Run: headless pygame with SDL's dummy video driver; simulated clock (each Clock.tick advances the game by its frame time, no real sleeping); random seed 0; keys injected as events and as key.get_pressed() state; mouse plan: one left click at the window centre at the start of phase 2, then a move to the lower-right quarter at the start of phase 3.
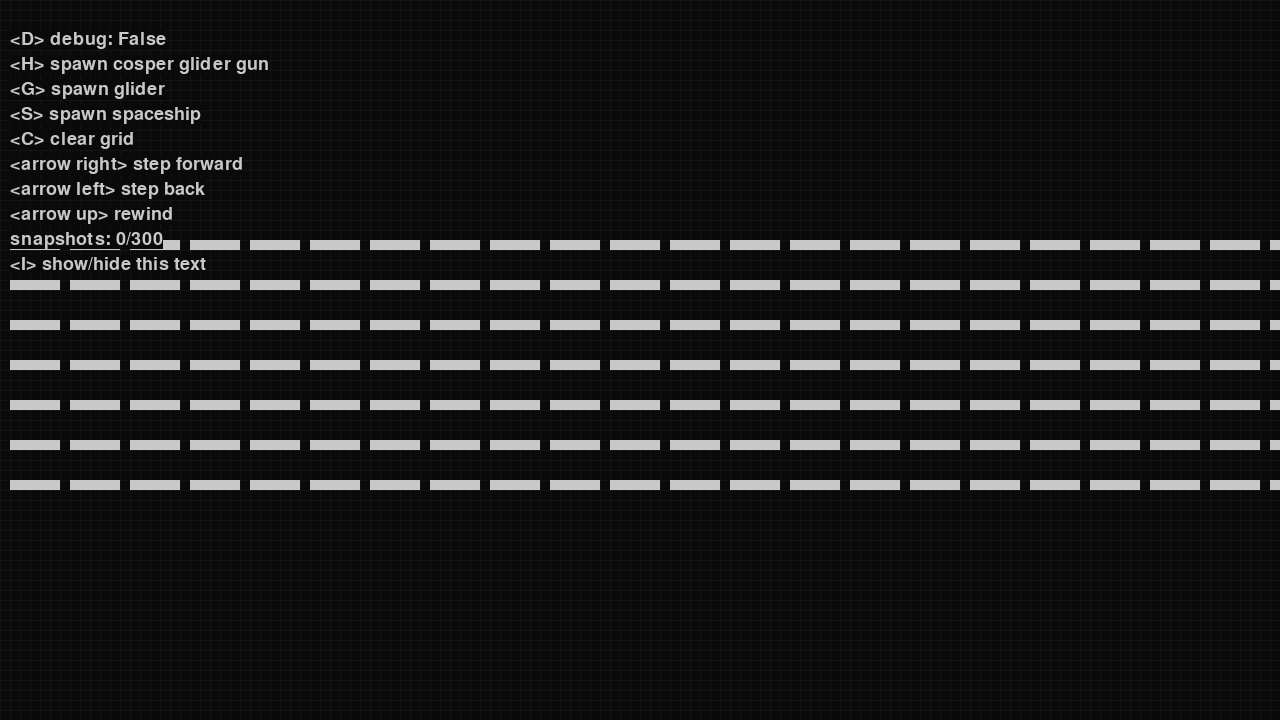
Frame 1 of 4 · flips 1–60 · no input
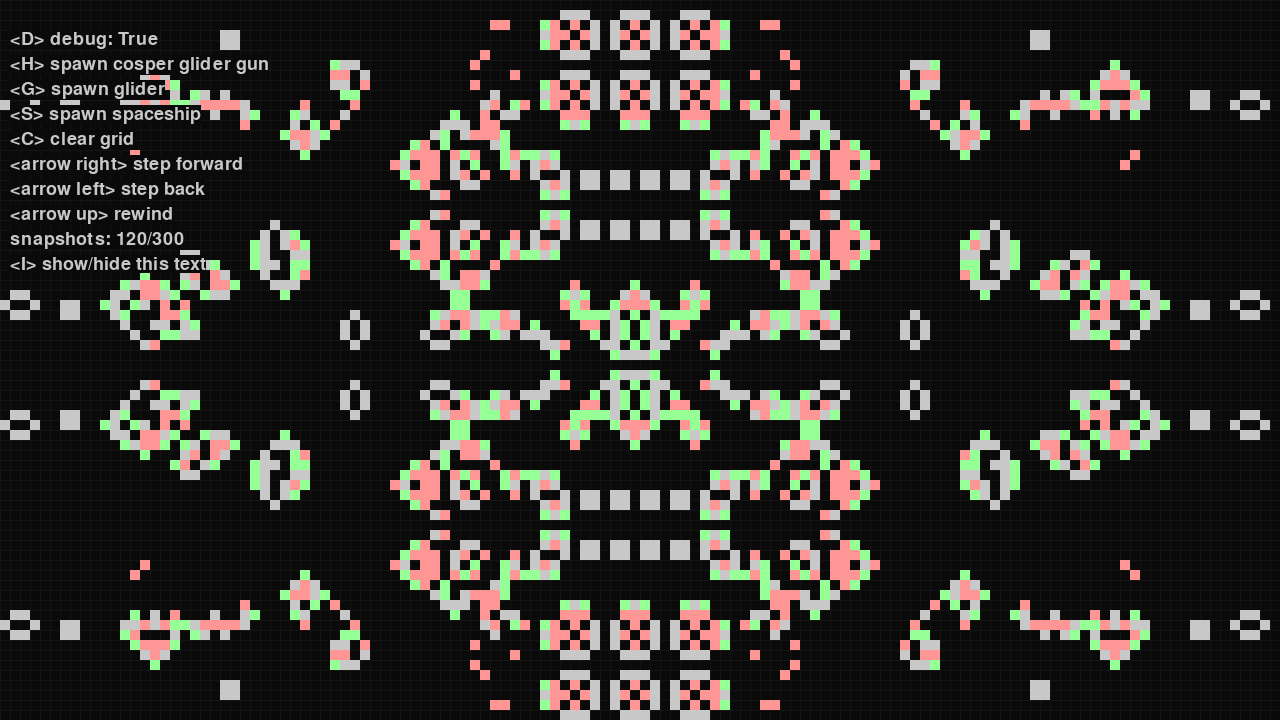
Frame 2 of 4 · flips 61–180 · clicked the window centre · tapped SPACE, RETURN · held RIGHT (→), D
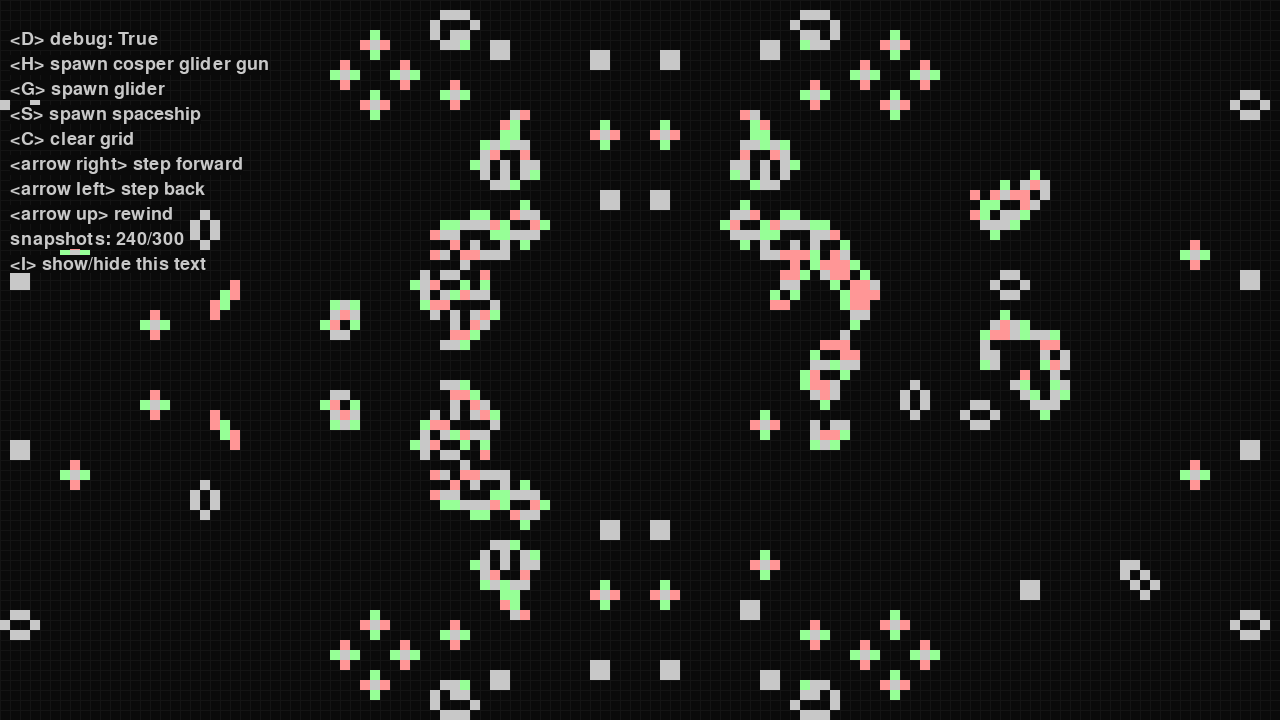
Frame 3 of 4 · flips 181–300 · moved the mouse to the lower-right quarter · held DOWN (↓), S
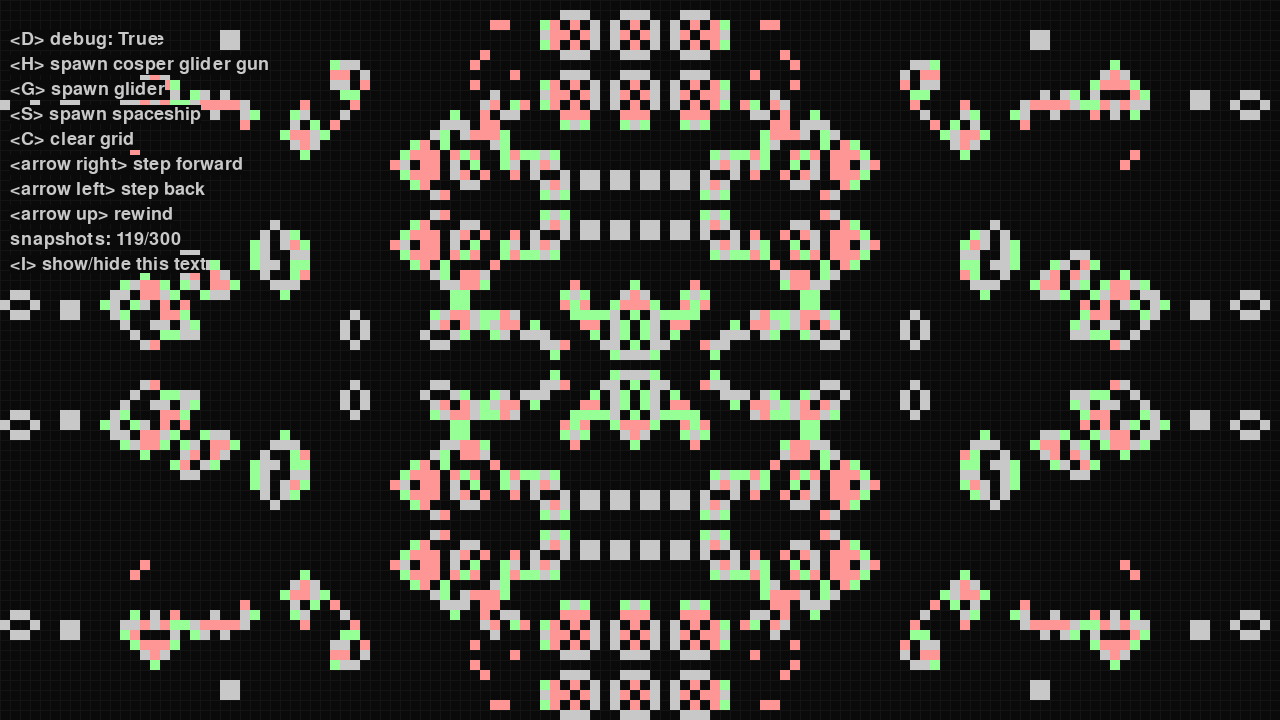
Frame 4 of 4 · flips 301–420 · held LEFT (←), A, UP (↑), W

The pygame program that drew these frames:

import copy
from collections import deque

import pygame
from pygame import Surface
from pygame.locals import *

SCREEN_WIDTH = 1280
SCREEN_HEIGHT = 720

CELL_SIZE = 10

GRID_SIZE_X = SCREEN_WIDTH // CELL_SIZE
GRID_SIZE_Y = SCREEN_HEIGHT // CELL_SIZE

print(f"{GRID_SIZE_X=} x {GRID_SIZE_Y}")
print(f"cells: {GRID_SIZE_X * GRID_SIZE_Y}")

SPACESHIP_LAYOUT = [
    [0, 1, 1, 1, 1, 1, 1],
    [1, 0, 0, 0, 0, 0, 1],
    [0, 0, 0, 0, 0, 0, 1],
    [1, 0, 0, 0, 0, 1, 0],
    [0, 0, 1, 1, 0, 0, 0],
]

GLIDER_LAYOUT = [
    [0, 1, 0],
    [0, 1, 1],
    [1, 0, 1],
]

GOSPER_GLIDER_GUN_LAYOUT = [
    [0, 0, 0, 0, 0, 0, 0, 0, 0, 0, 0, 0, 0, 0, 0, 0, 0, 0, 0, 0, 0, 0, 0, 0, 0, 0, 0, 0, 0, 0, 0, 0, 0, 0, 0, 0, 0, 0],
    [0, 0, 0, 0, 0, 0, 0, 0, 0, 0, 0, 0, 0, 0, 0, 0, 0, 0, 0, 0, 0, 0, 0, 0, 0, 1, 0, 0, 0, 0, 0, 0, 0, 0, 0, 0, 0, 0],
    [0, 0, 0, 0, 0, 0, 0, 0, 0, 0, 0, 0, 0, 0, 0, 0, 0, 0, 0, 0, 0, 0, 0, 1, 0, 1, 0, 0, 0, 0, 0, 0, 0, 0, 0, 0, 0, 0],
    [0, 0, 0, 0, 0, 0, 0, 0, 0, 0, 0, 0, 0, 1, 1, 0, 0, 0, 0, 0, 0, 1, 1, 0, 0, 0, 0, 0, 0, 0, 0, 0, 0, 0, 0, 1, 1, 0],
    [0, 0, 0, 0, 0, 0, 0, 0, 0, 0, 0, 0, 1, 0, 0, 0, 1, 0, 0, 0, 0, 1, 1, 0, 0, 0, 0, 0, 0, 0, 0, 0, 0, 0, 0, 1, 1, 0],
    [0, 1, 1, 0, 0, 0, 0, 0, 0, 0, 0, 1, 0, 0, 0, 0, 0, 1, 0, 0, 0, 1, 1, 0, 0, 0, 0, 0, 0, 0, 0, 0, 0, 0, 0, 0, 0, 0],
    [0, 1, 1, 0, 0, 0, 0, 0, 0, 0, 0, 1, 0, 0, 0, 1, 0, 1, 1, 0, 0, 0, 0, 1, 0, 1, 0, 0, 0, 0, 0, 0, 0, 0, 0, 0, 0, 0],
    [0, 0, 0, 0, 0, 0, 0, 0, 0, 0, 0, 1, 0, 0, 0, 0, 0, 1, 0, 0, 0, 0, 0, 0, 0, 1, 0, 0, 0, 0, 0, 0, 0, 0, 0, 0, 0, 0],
    [0, 0, 0, 0, 0, 0, 0, 0, 0, 0, 0, 0, 1, 0, 0, 0, 1, 0, 0, 0, 0, 0, 0, 0, 0, 0, 0, 0, 0, 0, 0, 0, 0, 0, 0, 0, 0, 0],
    [0, 0, 0, 0, 0, 0, 0, 0, 0, 0, 0, 0, 0, 1, 1, 0, 0, 0, 0, 0, 0, 0, 0, 0, 0, 0, 0, 0, 0, 0, 0, 0, 0, 0, 0, 0, 0, 0],
    [0, 0, 0, 0, 0, 0, 0, 0, 0, 0, 0, 0, 0, 0, 0, 0, 0, 0, 0, 0, 0, 0, 0, 0, 0, 0, 0, 0, 0, 0, 0, 0, 0, 0, 0, 0, 0, 0],
]

BACKGROUND_COLOR = pygame.Color(10, 10, 10)
GRID_COLOR = pygame.Color(20, 20, 20)
TEXT_COLOR = pygame.Color(200, 200, 200)

CELL_ALIVE_COLOR = pygame.Color(200, 200, 200)
CELL_DYING_COLOR = pygame.Color(255, 150, 150)
CELL_BIRTH_COLOR = pygame.Color(150, 255, 150)


class Game:
    def __init__(self, fps_cap=30):
        self.screen_size = SCREEN_WIDTH, SCREEN_HEIGHT
        self.fps_cap = fps_cap
        self.clock = pygame.time.Clock()
        self.screen = None
        self.font = None
        self.running = True
        self.pause = False
        self.debug = False
        self.create_cell_at_cursor = False
        self.delete_cell_at_cursor = False
        self.overlay = True

        self.grid = [[False for _ in range(GRID_SIZE_Y)] for _ in range(GRID_SIZE_X)]

        self.snapshot = None
        self.save_snapshot = False
        self.history_size = 300
        self.history = deque(maxlen=self.history_size)

        self.step_forward = False
        self.rewind = False

    def spawn(self, pos, layout, convert_to_local=True):
        x, y = pos

        if convert_to_local:
            x = x // CELL_SIZE
            y = y // CELL_SIZE

        for col, rows in enumerate(layout):
            for row, value in enumerate(rows):
                self.grid[(x + row) % GRID_SIZE_X][(y + col) % GRID_SIZE_Y] = bool(value)

    def render_text(self, text, position):
        surface: Surface = self.font.render(text, True, TEXT_COLOR)
        bg_position = (position[0], position[1], surface.get_width(), surface.get_height())
        pygame.draw.rect(self.screen, BACKGROUND_COLOR, bg_position)
        self.screen.blit(surface, dest=position)

    def show_info(self):
        y = 30
        margin = 25

        self.render_text(f"<space> {'unpause' if self.pause else 'pause'}", (10, y))
        self.render_text(f"<D> debug: {self.debug}", (10, y))
        self.render_text(f"<H> spawn cosper glider gun", (10, y + margin * 1))
        self.render_text(f"<G> spawn glider", (10, y + margin * 2))
        self.render_text(f"<S> spawn spaceship", (10, y + margin * 3))
        self.render_text(f"<C> clear grid", (10, y + margin * 4))
        self.render_text(f"<arrow right> step forward", (10, y + margin * 5))
        self.render_text(f"<arrow left> step back", (10, y + margin * 6))
        self.render_text(f"<arrow up> rewind", (10, y + margin * 7))
        self.render_text(f"snapshots: {len(self.history)}/{self.history_size}", (10, y + margin * 8))
        self.render_text(f"<I> show/hide this text", (10, y + margin * 9))

    def cells(self):
        for row_index, row in enumerate(self.grid):
            for col_index, cell in enumerate(row):
                yield row_index, col_index, cell

    def evolve(self, x, y, cell):
        left = self.snapshot[x][(y - 1) % GRID_SIZE_Y]
        right = self.snapshot[x][(y + 1) % GRID_SIZE_Y]

        top = self.snapshot[(x - 1) % GRID_SIZE_X][y]
        bottom = self.snapshot[(x + 1) % GRID_SIZE_X][y]

        bottom_left = self.snapshot[(x + 1) % GRID_SIZE_X][(y - 1) % GRID_SIZE_Y]
        bottom_right = self.snapshot[(x + 1) % GRID_SIZE_X][(y + 1) % GRID_SIZE_Y]

        top_left = self.snapshot[(x - 1) % GRID_SIZE_X][(y - 1) % GRID_SIZE_Y]
        top_right = self.snapshot[(x - 1) % GRID_SIZE_X][(y + 1) % GRID_SIZE_Y]

        neighbor_count = sum([left, right, top, bottom, bottom_left, bottom_right, top_left, top_right])

        if cell:
            if neighbor_count < 2 or neighbor_count > 3:
                if not self.pause or self.step_forward:
                    self.save_snapshot = True
                    self.grid[x][y] = False
                return False

        elif neighbor_count == 3:
            if not self.pause or self.step_forward:
                self.grid[x][y] = True
                self.save_snapshot = True
            return True

        return cell

    def update_cell_at_cursor(self, alive: bool):
        pos = pygame.mouse.get_pos()

        x = pos[0] // CELL_SIZE
        y = pos[1] // CELL_SIZE

        if self.grid[x][y] != alive:
            self.save_snapshot = True

        self.grid[x][y] = alive

    def run(self):
        pygame.init()

        self.pause = True
        for x, y, _ in self.cells():
            if x % 6 > 0 and y % 4 == 0 and 20 < y < GRID_SIZE_Y - 20:
                self.grid[x][y] = True

        self.font = pygame.font.Font(pygame.font.get_default_font(), 18)
        self.screen = pygame.display.set_mode(self.screen_size)

        while self.running:
            self.save_snapshot = False
            self.step_forward = False

            self.screen.fill(BACKGROUND_COLOR)
            self.process_events()

            if self.rewind:
                self.step_back()

            if self.delete_cell_at_cursor:
                self.update_cell_at_cursor(False)

            if self.create_cell_at_cursor:
                self.update_cell_at_cursor(True)

            self.draw_grid()

            self.snapshot = copy.deepcopy(self.grid)

            for x, y, cell in self.cells():
                new_cell_state = self.evolve(x, y, cell)

                cell_rect = (
                    CELL_SIZE * x,
                    CELL_SIZE * y,
                    CELL_SIZE,
                    CELL_SIZE,
                )

                if cell:
                    self.screen.fill(CELL_ALIVE_COLOR, cell_rect)

                if self.debug:
                    if cell and not new_cell_state:
                        self.screen.fill(CELL_DYING_COLOR, cell_rect)
                    elif not cell and new_cell_state:
                        self.screen.fill(CELL_BIRTH_COLOR, cell_rect)

            if self.save_snapshot:
                self.history.append(self.snapshot)

            if self.overlay:
                self.show_info()

            pygame.display.update()

            self.clock.tick(self.fps_cap)
        pygame.quit()

    def draw_grid(self):
        for x in range(0, SCREEN_WIDTH, CELL_SIZE):
            pygame.draw.line(self.screen, GRID_COLOR, (x, 0), (x, SCREEN_HEIGHT))
        for y in range(0, SCREEN_HEIGHT, CELL_SIZE):
            pygame.draw.line(self.screen, GRID_COLOR, (0, y), (SCREEN_WIDTH, y))

    def step_back(self):
        try:
            self.grid = self.history.pop()
        except IndexError:
            pass

    def clear(self):
        for x in range(GRID_SIZE_X):
            for y in range(GRID_SIZE_Y):
                self.grid[x][y] = False

    def process_events(self):
        events = pygame.event.get()

        for event in events:
            if event.type == QUIT:
                self.running = False

            if event.type == MOUSEBUTTONDOWN:
                if event.button == 1:
                    self.create_cell_at_cursor = True
                if event.button == 3:
                    self.delete_cell_at_cursor = True

            elif event.type == MOUSEBUTTONUP:
                if event.button == 1:
                    self.create_cell_at_cursor = False
                if event.button == 3:
                    self.delete_cell_at_cursor = False

            if event.type == KEYDOWN:
                if event.key == K_ESCAPE:
                    self.running = False
                if event.key == K_i:
                    self.overlay = not self.overlay
                if event.key == K_d:
                    self.debug = not self.debug
                if event.key == K_SPACE:
                    self.pause = not self.pause
                if event.key == K_g:
                    self.spawn(pygame.mouse.get_pos(), GLIDER_LAYOUT)
                if event.key == K_h:
                    self.spawn(pygame.mouse.get_pos(), GOSPER_GLIDER_GUN_LAYOUT)
                if event.key == K_s:
                    self.spawn(pygame.mouse.get_pos(), SPACESHIP_LAYOUT)
                if event.key == K_RIGHT:
                    self.pause = True
                    self.step_forward = True
                if event.key == K_UP:
                    self.pause = True
                    self.rewind = True
                if event.key == K_LEFT:
                    self.pause = True
                    self.step_back()
                if event.key == K_c:
                    self.clear()

            elif event.type == KEYUP:
                if event.key == K_UP:
                    self.rewind = False


if __name__ == "__main__":
    game = Game()
    game.run()
